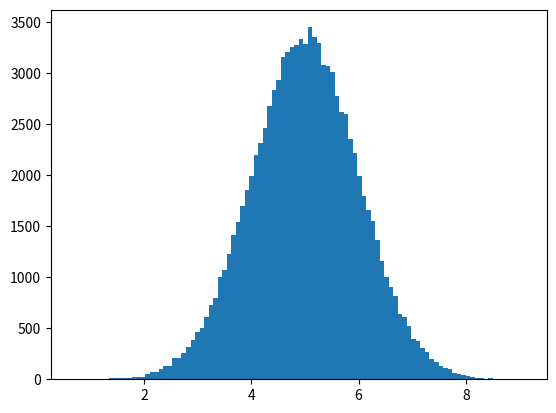

Recreate this plot in Python.
# -*- coding: utf-8 -*-
"""
Created on Thu Oct 28 21:05:23 2021

[redacted]
"""

import numpy
import matplotlib.pyplot as plt
x = numpy.random.normal(5.0,1.0,100000)
plt.hist(x,100)
plt.show()